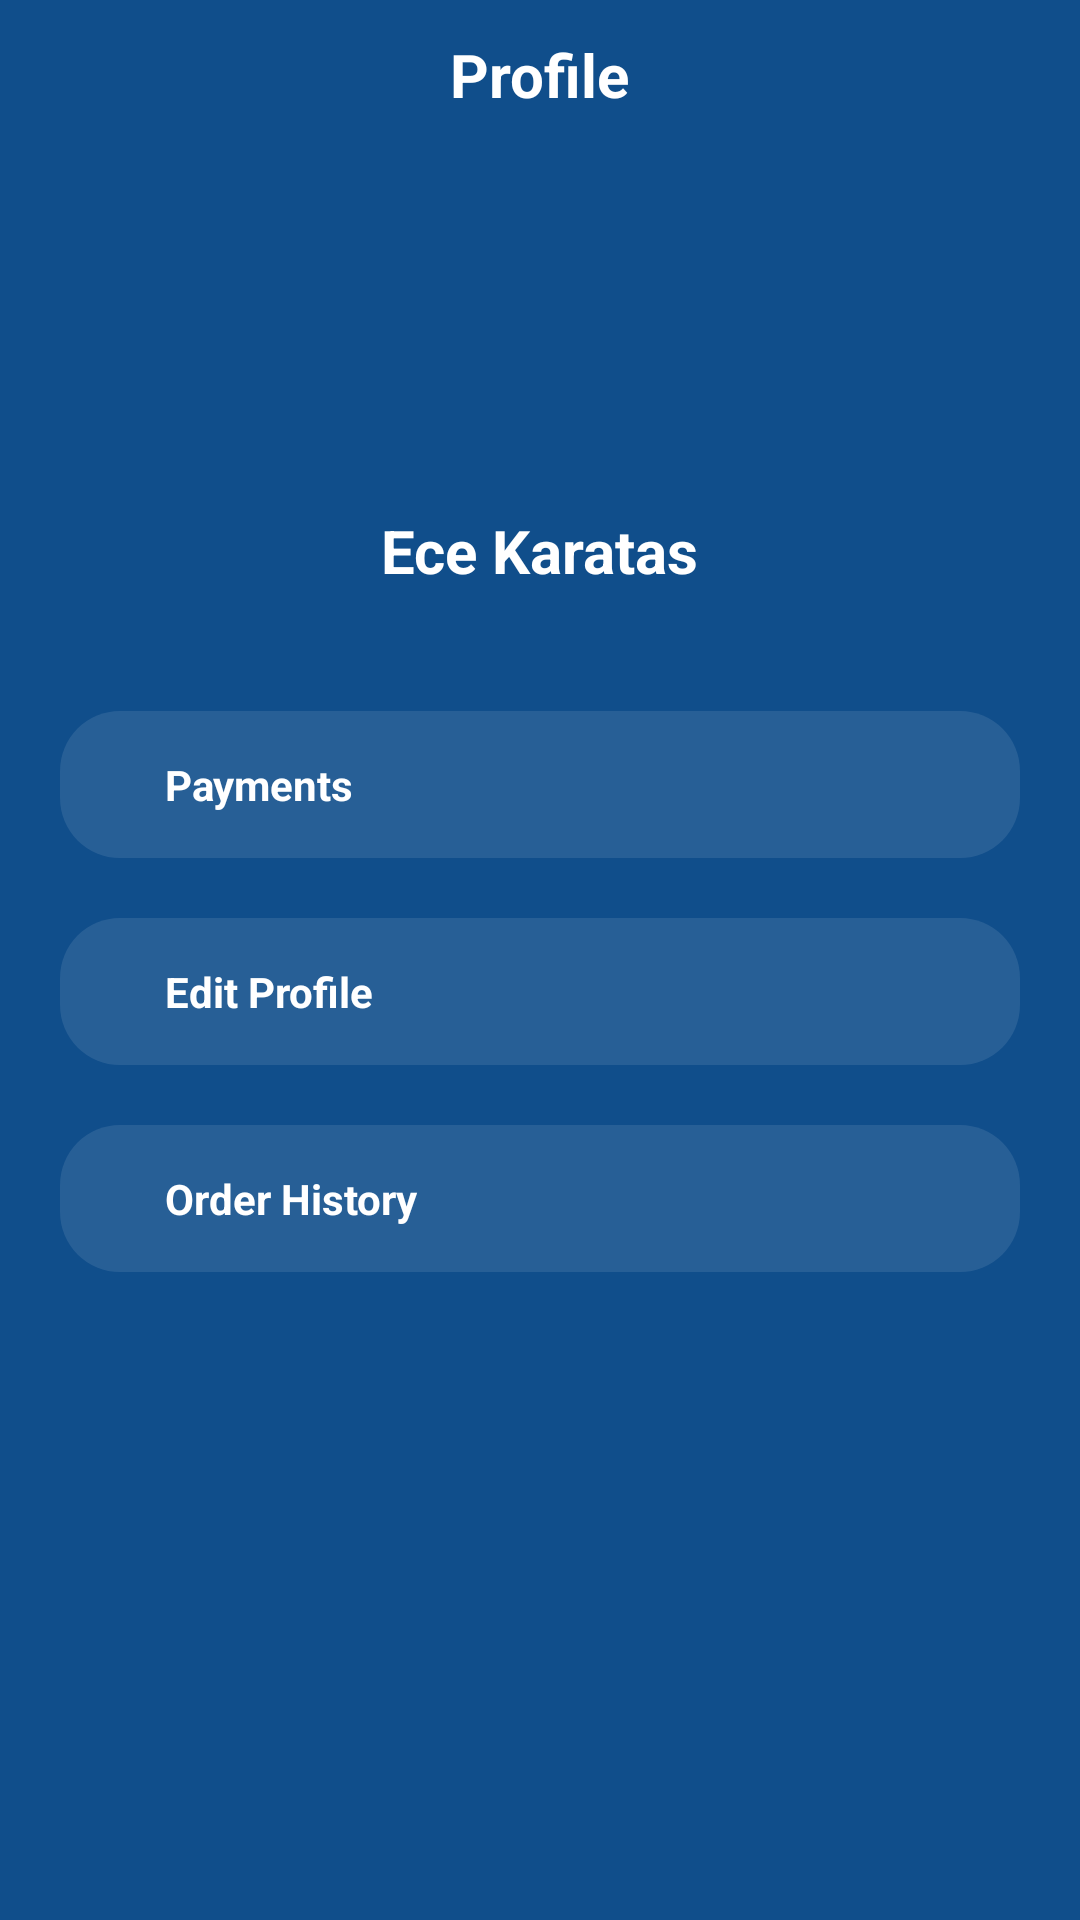

The Android layout XML behind this screen, and the referenced resources:
<!-- AndroidManifest.xml: application theme Theme.RecyclerViewExInClass -->
<!-- res/layout/profile.xml -->
<?xml version="1.0" encoding="utf-8"?>
<LinearLayout xmlns:android="http://schemas.android.com/apk/res/android"
    xmlns:tools="http://schemas.android.com/tools"
    android:layout_width="match_parent"
    android:layout_height="match_parent"
    xmlns:app="http://schemas.android.com/apk/res-auto"
    android:background="@color/dark_blue"
    android:orientation="vertical">

    <RelativeLayout
        android:layout_width="match_parent"
        android:layout_height="wrap_content">

        <ImageView
            android:layout_width="50dp"
            android:layout_height="50dp"
            android:padding="14dp"

            />

        <TextView
            android:layout_width="wrap_content"
            android:layout_height="wrap_content"
            android:layout_centerInParent="true"
            android:text="Profile"
            android:textColor="@color/white"
            android:textSize="20sp"
            android:textStyle="bold" />
    </RelativeLayout>


    <LinearLayout
        android:layout_width="match_parent"
        android:layout_height="wrap_content"
        android:orientation="vertical" />

    <ImageView
        android:layout_width="100dp"
        android:layout_height="100dp"
        android:layout_gravity="center"
        android:layout_marginTop="10dp"
        android:src="@drawable/user" />

    <TextView
        android:layout_width="wrap_content"
        android:layout_height="wrap_content"
        android:layout_gravity="center"
        android:layout_marginTop="10dp"
        android:text="Ece Karatas"
        android:textColor="@color/white"
        android:textSize="20dp"
        android:textStyle="bold" />

    <LinearLayout
        android:layout_width="match_parent"
        android:layout_height="wrap_content"
        android:layout_marginStart="20dp"
        android:layout_marginTop="40dp"
        android:layout_marginEnd="20dp"
        android:background="@drawable/round_back_white10_20"
        android:orientation="vertical"
        android:padding="15dp">

        
        <RelativeLayout
            android:layout_width="match_parent"
            android:layout_height="wrap_content">

            <TextView
                android:layout_width="wrap_content"
                android:layout_height="wrap_content"
                android:layout_centerVertical="true"
                android:layout_marginStart="20dp"
                android:text="Payments"
                android:textColor="#FFFFFFFF"
                android:textStyle="bold" />

        </RelativeLayout>

        

    </LinearLayout>

    <LinearLayout
        android:layout_width="match_parent"
        android:layout_height="wrap_content"
        android:layout_marginStart="20dp"
        android:layout_marginTop="20dp"
        android:layout_marginEnd="20dp"
        android:background="@drawable/round_back_white10_20"
        android:orientation="vertical"
        android:padding="15dp">

        <RelativeLayout
            android:layout_width="match_parent"
            android:layout_height="wrap_content">

            <TextView
                android:layout_width="wrap_content"
                android:layout_height="wrap_content"
                android:layout_centerVertical="true"
                android:layout_marginStart="20dp"
                android:text="Edit Profile"
                android:textColor="#FFFFFFFF"
                android:textStyle="bold" />

        </RelativeLayout>

    </LinearLayout>

    <LinearLayout
        android:layout_width="match_parent"
        android:layout_height="wrap_content"
        android:layout_marginStart="20dp"
        android:layout_marginTop="20dp"
        android:layout_marginEnd="20dp"
        android:background="@drawable/round_back_white10_20"
        android:orientation="vertical"
        android:padding="15dp">

        <RelativeLayout
            android:layout_width="match_parent"
            android:layout_height="wrap_content">

            <TextView
                android:layout_width="wrap_content"
                android:layout_height="wrap_content"
                android:layout_centerVertical="true"
                android:layout_marginStart="20dp"
                android:text="Order History"
                android:textColor="#FFFFFFFF"
                android:textStyle="bold" />

        </RelativeLayout>


    </LinearLayout>

</LinearLayout>
<!-- resources referenced by this layout -->
<resources>
  <color name="dark_blue">#FF104e8b</color>
  <color name="white">#FFFFFFFF</color>
  <!-- drawable round_back_white10_20 (drawable) -->
  <?xml version="1.0" encoding="utf-8"?>
  <shape xmlns:android="http://schemas.android.com/apk/res/android"
       android:shape="rectangle">
  
      <solid android:color="#19FFFFFF"/>
      <corners android:radius="20dp"/>
  
  </shape>
  <style name="Theme.RecyclerViewExInClass" parent="Theme.MaterialComponents.DayNight">
          
          <item name="colorPrimary">@color/purple_500</item>
          <item name="colorPrimaryVariant">@color/purple_700</item>
          <item name="colorOnPrimary">@color/white</item>
          
          <item name="colorSecondary">@color/teal_200</item>
          <item name="colorSecondaryVariant">@color/teal_700</item>
          <item name="colorOnSecondary">@color/black</item>
          
          <item name="android:statusBarColor">?attr/colorPrimaryVariant</item>
          
      </style>
  <color name="purple_500">#FF6200EE</color>
  <color name="purple_700">#FF3700B3</color>
  <color name="teal_200">#FF03DAC5</color>
  <color name="teal_700">#FF018786</color>
  <color name="black">#FF000000</color>
</resources>
